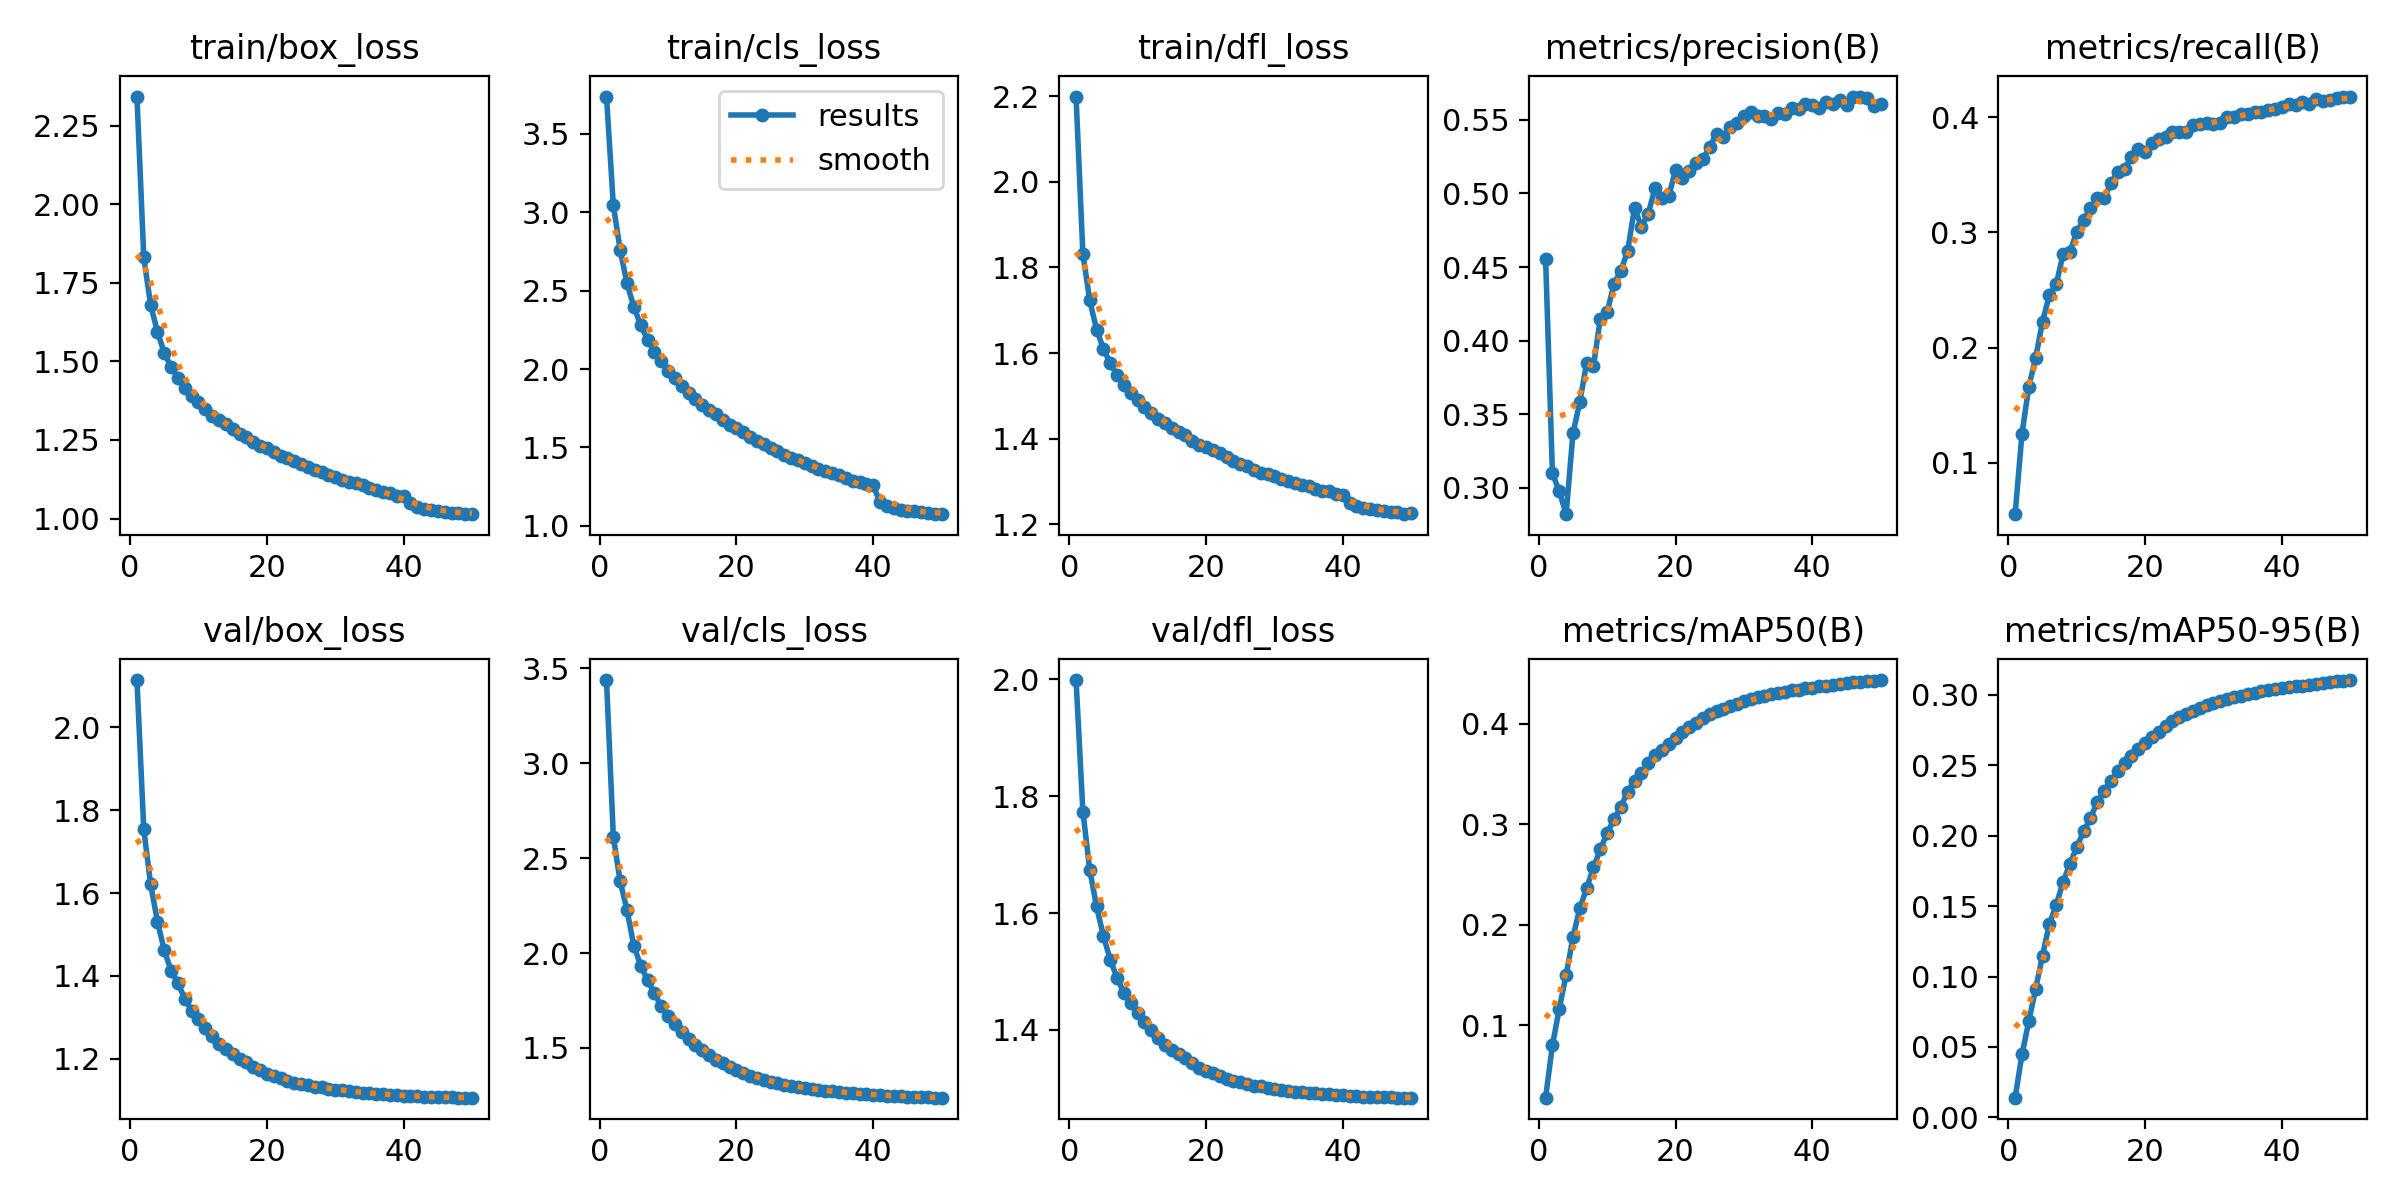

Data behind this chart, as committed beside it:
epoch, time, train/box_loss, train/cls_loss, train/dfl_loss, metrics/precision(B), metrics/recall(B), metrics/mAP50(B), metrics/mAP50-95(B), val/box_loss, val/cls_loss, val/dfl_loss, lr/pg0, lr/pg1, lr/pg2
1, 1748, 2.343, 3.738, 2.199, 0.4558, 0.05538, 0.02788, 0.01396, 2.114, 3.438, 1.999, 0.06701, 0.0003332, 0.0003332
2, 3414, 1.831, 3.045, 1.832, 0.3099, 0.1253, 0.08017, 0.04469, 1.753, 2.612, 1.774, 0.03401, 0.0006659, 0.0006659
3, 5057, 1.68, 2.76, 1.723, 0.2978, 0.1661, 0.1165, 0.06824, 1.621, 2.377, 1.674, 0.001004, 0.000996, 0.000996
4, 6691, 1.594, 2.546, 1.655, 0.2822, 0.191, 0.1499, 0.09133, 1.531, 2.226, 1.611, 0.0009912, 0.0009912, 0.0009912
5, 8329, 1.527, 2.397, 1.61, 0.3371, 0.2225, 0.1875, 0.1147, 1.462, 2.037, 1.561, 0.0009844, 0.0009844, 0.0009844
6, 9967, 1.482, 2.282, 1.576, 0.3584, 0.2454, 0.2165, 0.1373, 1.413, 1.934, 1.52, 0.0009758, 0.0009758, 0.0009758
7, 11600, 1.448, 2.187, 1.548, 0.3849, 0.2547, 0.2363, 0.1506, 1.382, 1.857, 1.489, 0.0009652, 0.0009652, 0.0009652
8, 13235, 1.416, 2.111, 1.525, 0.3828, 0.2807, 0.2571, 0.1669, 1.345, 1.788, 1.463, 0.0009529, 0.0009529, 0.0009529
9, 14868, 1.39, 2.049, 1.507, 0.415, 0.2832, 0.275, 0.18, 1.316, 1.719, 1.446, 0.0009388, 0.0009388, 0.0009388
10, 16503, 1.369, 1.988, 1.49, 0.4194, 0.3, 0.2912, 0.1917, 1.296, 1.67, 1.429, 0.0009229, 0.0009229, 0.0009229
11, 18137, 1.348, 1.944, 1.473, 0.4386, 0.3106, 0.3049, 0.2031, 1.274, 1.626, 1.414, 0.0009055, 0.0009055, 0.0009055
12, 19771, 1.327, 1.89, 1.459, 0.4473, 0.321, 0.3175, 0.2125, 1.255, 1.583, 1.4, 0.0008864, 0.0008864, 0.0008864
13, 21405, 1.314, 1.844, 1.446, 0.4609, 0.3298, 0.3325, 0.2236, 1.237, 1.548, 1.386, 0.0008658, 0.0008658, 0.0008658
14, 23038, 1.299, 1.807, 1.436, 0.4902, 0.3293, 0.3433, 0.2321, 1.223, 1.515, 1.374, 0.0008439, 0.0008439, 0.0008439
15, 24670, 1.285, 1.774, 1.424, 0.4775, 0.3425, 0.3508, 0.2386, 1.211, 1.487, 1.366, 0.0008205, 0.0008205, 0.0008205
16, 26304, 1.268, 1.74, 1.415, 0.4861, 0.3522, 0.3606, 0.2462, 1.2, 1.463, 1.359, 0.000796, 0.000796, 0.000796
17, 27934, 1.259, 1.712, 1.408, 0.5037, 0.3553, 0.3689, 0.2515, 1.191, 1.439, 1.352, 0.0007702, 0.0007702, 0.0007702
18, 29568, 1.244, 1.674, 1.395, 0.497, 0.3649, 0.3742, 0.2564, 1.181, 1.418, 1.343, 0.0007435, 0.0007435, 0.0007435
19, 31206, 1.232, 1.644, 1.385, 0.498, 0.3727, 0.3799, 0.2614, 1.172, 1.399, 1.335, 0.0007158, 0.0007158, 0.0007158
20, 32837, 1.223, 1.623, 1.38, 0.5159, 0.3699, 0.3863, 0.2657, 1.164, 1.385, 1.329, 0.0006872, 0.0006872, 0.0006872
21, 34468, 1.212, 1.596, 1.373, 0.5106, 0.3772, 0.3923, 0.2701, 1.158, 1.368, 1.326, 0.000658, 0.000658, 0.000658
22, 36099, 1.2, 1.567, 1.365, 0.5155, 0.3811, 0.3968, 0.2738, 1.153, 1.355, 1.321, 0.0006281, 0.0006281, 0.0006281
23, 37731, 1.192, 1.543, 1.357, 0.5206, 0.3828, 0.4013, 0.2778, 1.147, 1.342, 1.316, 0.0005978, 0.0005978, 0.0005978
24, 39361, 1.182, 1.519, 1.347, 0.5235, 0.3871, 0.4061, 0.2816, 1.142, 1.33, 1.313, 0.000567, 0.000567, 0.000567
25, 40995, 1.173, 1.498, 1.341, 0.5316, 0.3871, 0.4095, 0.2841, 1.139, 1.32, 1.31, 0.0005361, 0.0005361, 0.0005361
26, 42630, 1.165, 1.476, 1.336, 0.5407, 0.3874, 0.4126, 0.2863, 1.136, 1.313, 1.307, 0.000505, 0.000505, 0.000505
27, 44262, 1.156, 1.451, 1.327, 0.5384, 0.3935, 0.4152, 0.2887, 1.133, 1.305, 1.304, 0.0004739, 0.0004739, 0.0004739
28, 45931, 1.147, 1.434, 1.321, 0.5449, 0.3936, 0.4176, 0.2905, 1.131, 1.299, 1.303, 0.000443, 0.000443, 0.000443
29, 47614, 1.14, 1.417, 1.317, 0.5476, 0.395, 0.4199, 0.2928, 1.128, 1.293, 1.301, 0.0004122, 0.0004122, 0.0004122
30, 49260, 1.134, 1.4, 1.312, 0.5526, 0.3944, 0.4225, 0.2944, 1.126, 1.288, 1.299, 0.0003819, 0.0003819, 0.0003819
31, 50923, 1.124, 1.384, 1.306, 0.5554, 0.3949, 0.4243, 0.2959, 1.124, 1.283, 1.297, 0.000352, 0.000352, 0.000352
32, 52634, 1.118, 1.364, 1.301, 0.5527, 0.3997, 0.4264, 0.2973, 1.122, 1.279, 1.296, 0.0003228, 0.0003228, 0.0003228
33, 54284, 1.112, 1.35, 1.297, 0.5524, 0.3999, 0.4276, 0.2983, 1.12, 1.274, 1.294, 0.0002942, 0.0002942, 0.0002942
34, 55918, 1.106, 1.336, 1.292, 0.5506, 0.4024, 0.4293, 0.2994, 1.118, 1.271, 1.293, 0.0002665, 0.0002665, 0.0002665
35, 57574, 1.098, 1.321, 1.289, 0.5547, 0.4025, 0.4308, 0.3006, 1.117, 1.268, 1.292, 0.0002398, 0.0002398, 0.0002398
36, 59240, 1.091, 1.305, 1.283, 0.5537, 0.4044, 0.4322, 0.3014, 1.116, 1.265, 1.291, 0.000214, 0.000214, 0.000214
37, 60915, 1.084, 1.289, 1.278, 0.5581, 0.4041, 0.4332, 0.3025, 1.114, 1.262, 1.29, 0.0001895, 0.0001895, 0.0001895
38, 62575, 1.08, 1.281, 1.278, 0.5572, 0.406, 0.4341, 0.3034, 1.113, 1.259, 1.289, 0.0001661, 0.0001661, 0.0001661
39, 64189, 1.073, 1.269, 1.272, 0.5609, 0.4068, 0.4355, 0.3043, 1.112, 1.256, 1.289, 0.0001442, 0.0001442, 0.0001442
40, 65805, 1.07, 1.259, 1.269, 0.5598, 0.4087, 0.4361, 0.305, 1.111, 1.254, 1.288, 0.0001236, 0.0001236, 0.0001236
41, 67494, 1.048, 1.149, 1.249, 0.5583, 0.4109, 0.4373, 0.3054, 1.111, 1.251, 1.287, 0.0001045, 0.0001045, 0.0001045
42, 69151, 1.036, 1.128, 1.242, 0.5624, 0.4102, 0.4381, 0.3061, 1.11, 1.249, 1.286, 8.70577e-05, 8.70577e-05, 8.70577e-05
43, 70776, 1.03, 1.116, 1.237, 0.561, 0.4126, 0.439, 0.3066, 1.109, 1.247, 1.286, 7.12282e-05, 7.12282e-05, 7.12282e-05
44, 72417, 1.027, 1.1, 1.235, 0.5633, 0.4116, 0.4399, 0.3071, 1.108, 1.246, 1.285, 5.71106e-05, 5.71106e-05, 5.71106e-05
45, 74067, 1.024, 1.095, 1.233, 0.5603, 0.4153, 0.4406, 0.3078, 1.107, 1.244, 1.285, 4.47606e-05, 4.47606e-05, 4.47606e-05
46, 75686, 1.021, 1.093, 1.231, 0.5658, 0.4139, 0.4414, 0.3085, 1.107, 1.243, 1.285, 3.4227e-05, 3.4227e-05, 3.4227e-05
47, 77306, 1.018, 1.087, 1.23, 0.5658, 0.4151, 0.4418, 0.309, 1.107, 1.241, 1.284, 2.55513e-05, 2.55513e-05, 2.55513e-05
48, 78942, 1.018, 1.084, 1.229, 0.5649, 0.4161, 0.4423, 0.3096, 1.106, 1.24, 1.284, 1.87678e-05, 1.87678e-05, 1.87678e-05
49, 80601, 1.014, 1.074, 1.224, 0.5597, 0.4177, 0.443, 0.31, 1.106, 1.239, 1.284, 1.39032e-05, 1.39032e-05, 1.39032e-05
50, 82215, 1.014, 1.076, 1.226, 0.5607, 0.4178, 0.4436, 0.3105, 1.106, 1.238, 1.284, 1.09768e-05, 1.09768e-05, 1.09768e-05
